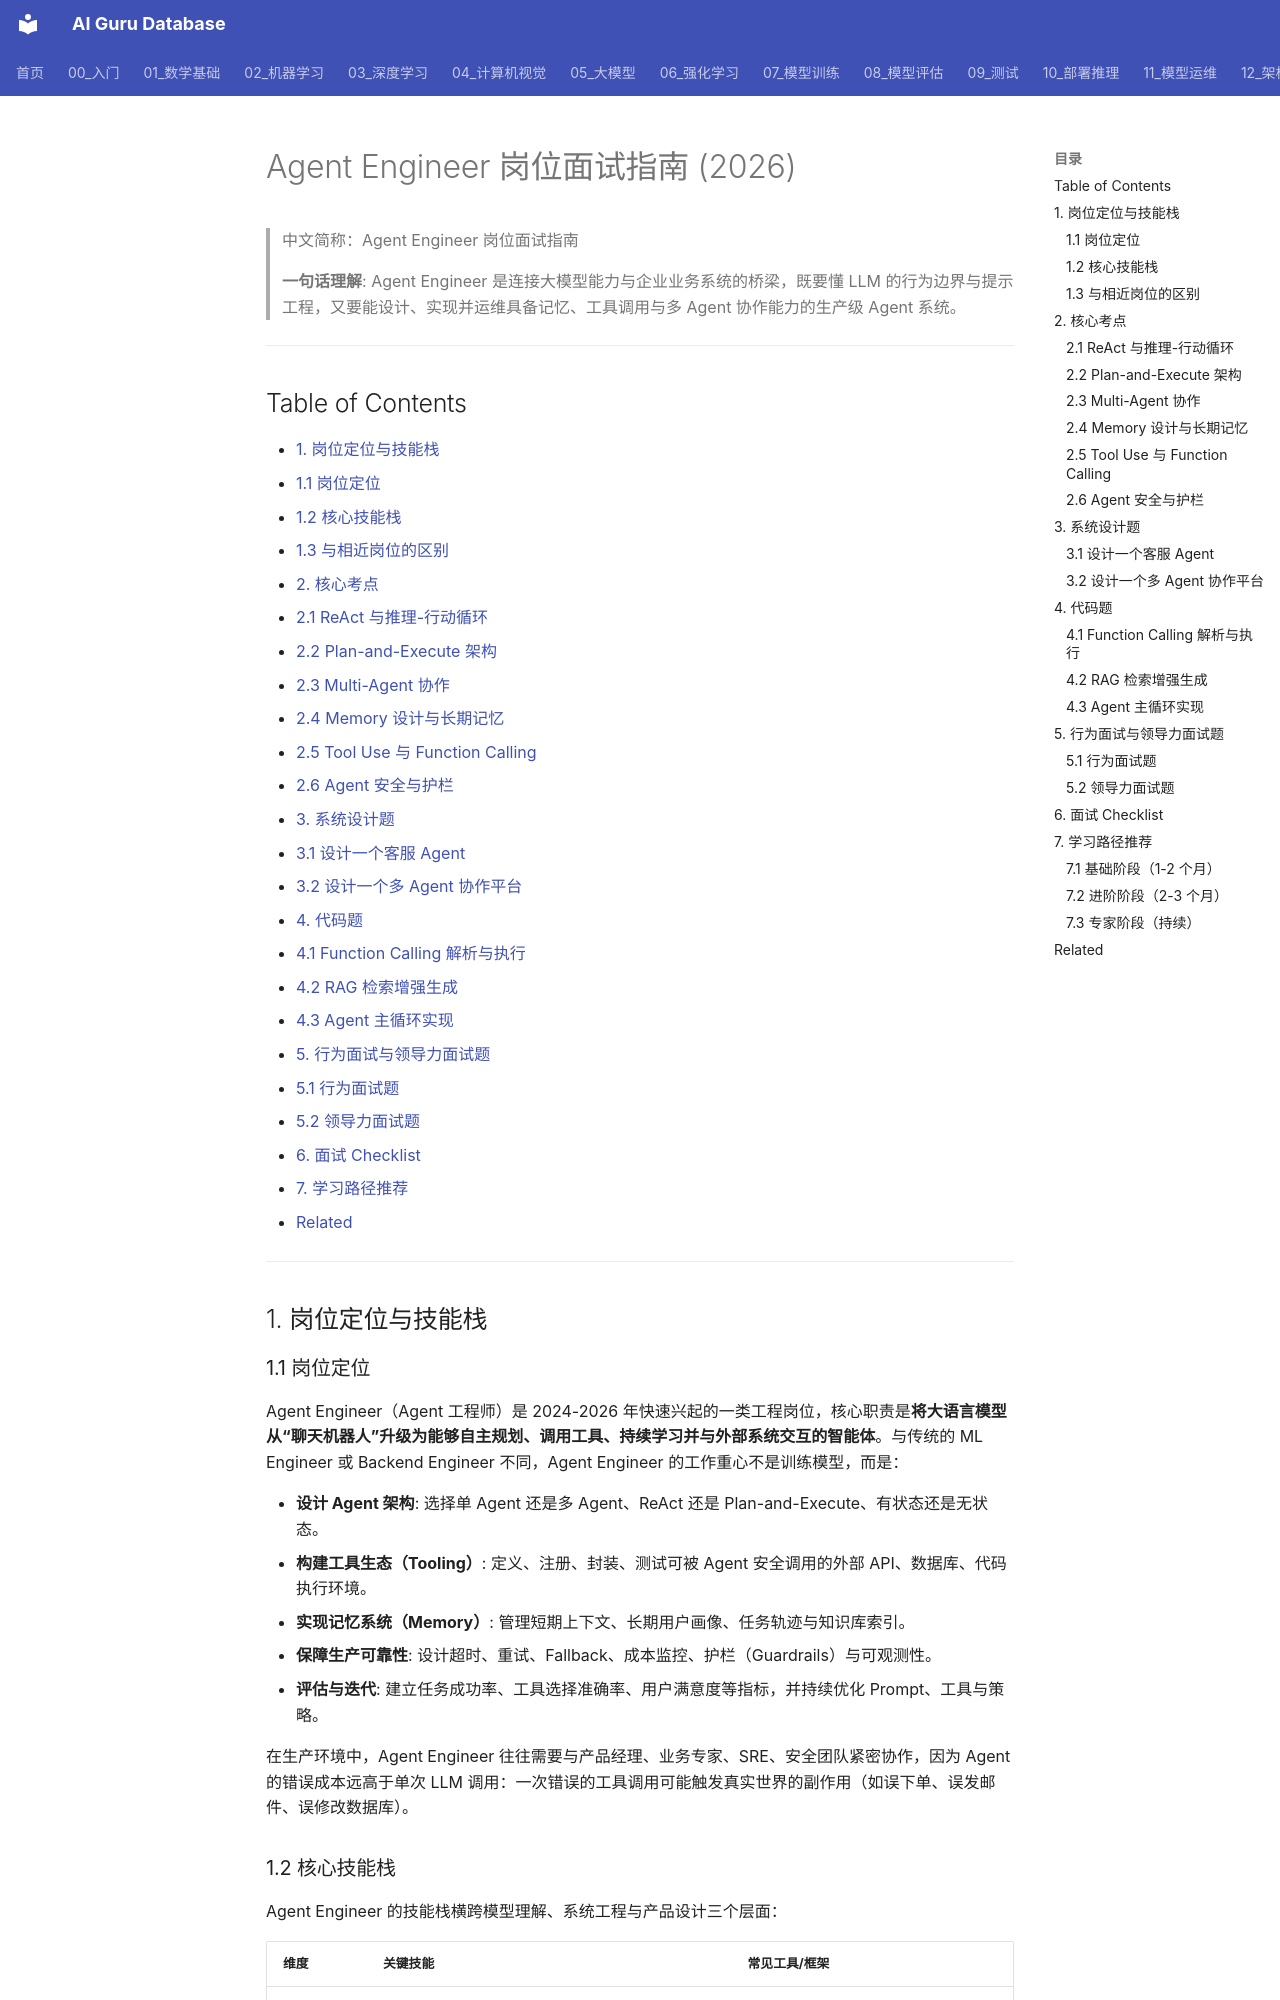

repository: ai-guru-global/ai-guru-database · page: 21_面试岗位/01_Agent工程师/01_Agent工程师_2026/index.html · generator: mkdocs

---
title: Agent Engineer 岗位面试指南 (2026)
category: 21-interviews-agent-engineer
tags: [interviews, career, agent, llm, react, multi-agent, tool-use, memory, system-design, production]
summary: 面向 Agent 工程师岗位（L3-L5+）的面试准备指南，覆盖岗位定位、核心考点（ReAct / Plan-and-Execute / Multi-Agent / Memory / Tool Use）、系统设计题、代码题、行为面试与领导力题，以及学习路径推荐。
created: 2026-07-01
updated: 2026-07-01
tier: supporting
aliases:
  - Agent Engineer Interview
  - Agent 工程师面试
sources: []
name_zh: "Agent Engineer 岗位面试指南"
---

# Agent Engineer 岗位面试指南 (2026)

> 中文简称：Agent Engineer 岗位面试指南

> **一句话理解**: Agent Engineer 是连接大模型能力与企业业务系统的桥梁，既要懂 LLM 的行为边界与提示工程，又要能设计、实现并运维具备记忆、工具调用与多 Agent 协作能力的生产级 Agent 系统。

---

## Table of Contents

- [1. 岗位定位与技能栈](#1-岗位定位与技能栈)
  - [1.1 岗位定位](#11-岗位定位)
  - [1.2 核心技能栈](#12-核心技能栈)
  - [1.3 与相近岗位的区别](#13-与相近岗位的区别)
- [2. 核心考点](#2-核心考点)
  - [2.1 ReAct 与推理-行动循环](#21-react-与推理-行动循环)
  - [2.2 Plan-and-Execute 架构](#22-plan-and-execute-架构)
  - [2.3 Multi-Agent 协作](#23-multi-agent-协作)
  - [2.4 Memory 设计与长期记忆](#24-memory-设计与长期记忆)
  - [2.5 Tool Use 与 Function Calling](#25-tool-use-与-function-calling)
  - [2.6 Agent 安全与护栏](#26-agent-安全与护栏)
- [3. 系统设计题](#3-系统设计题)
  - [3.1 设计一个客服 Agent](#31-设计一个客服-agent)
  - [3.2 设计一个多 Agent 协作平台](#32-设计一个多-agent-协作平台)
- [4. 代码题](#4-代码题)
  - [4.1 Function Calling 解析与执行](#41-function-calling-解析与执行)
  - [4.2 RAG 检索增强生成](#42-rag-检索增强生成)
  - [4.3 Agent 主循环实现](#43-agent-主循环实现)
- [5. 行为面试与领导力面试题](#5-行为面试与领导力面试题)
  - [5.1 行为面试题](#51-行为面试题)
  - [5.2 领导力面试题](#52-领导力面试题)
- [6. 面试 Checklist](#6-面试-checklist)
- [7. 学习路径推荐](#7-学习路径推荐)
- [Related](#related)

---

## 1. 岗位定位与技能栈

### 1.1 岗位定位

Agent Engineer（Agent 工程师）是 2024-2026 年快速兴起的一类工程岗位，核心职责是**将大语言模型从“聊天机器人”升级为能够自主规划、调用工具、持续学习并与外部系统交互的智能体**。与传统的 ML Engineer 或 Backend Engineer 不同，Agent Engineer 的工作重心不是训练模型，而是：

- **设计 Agent 架构**: 选择单 Agent 还是多 Agent、ReAct 还是 Plan-and-Execute、有状态还是无状态。
- **构建工具生态（Tooling）**: 定义、注册、封装、测试可被 Agent 安全调用的外部 API、数据库、代码执行环境。
- **实现记忆系统（Memory）**: 管理短期上下文、长期用户画像、任务轨迹与知识库索引。
- **保障生产可靠性**: 设计超时、重试、Fallback、成本监控、护栏（Guardrails）与可观测性。
- **评估与迭代**: 建立任务成功率、工具选择准确率、用户满意度等指标，并持续优化 Prompt、工具与策略。

在生产环境中，Agent Engineer 往往需要与产品经理、业务专家、SRE、安全团队紧密协作，因为 Agent 的错误成本远高于单次 LLM 调用：一次错误的工具调用可能触发真实世界的副作用（如误下单、误发邮件、误修改数据库）。
